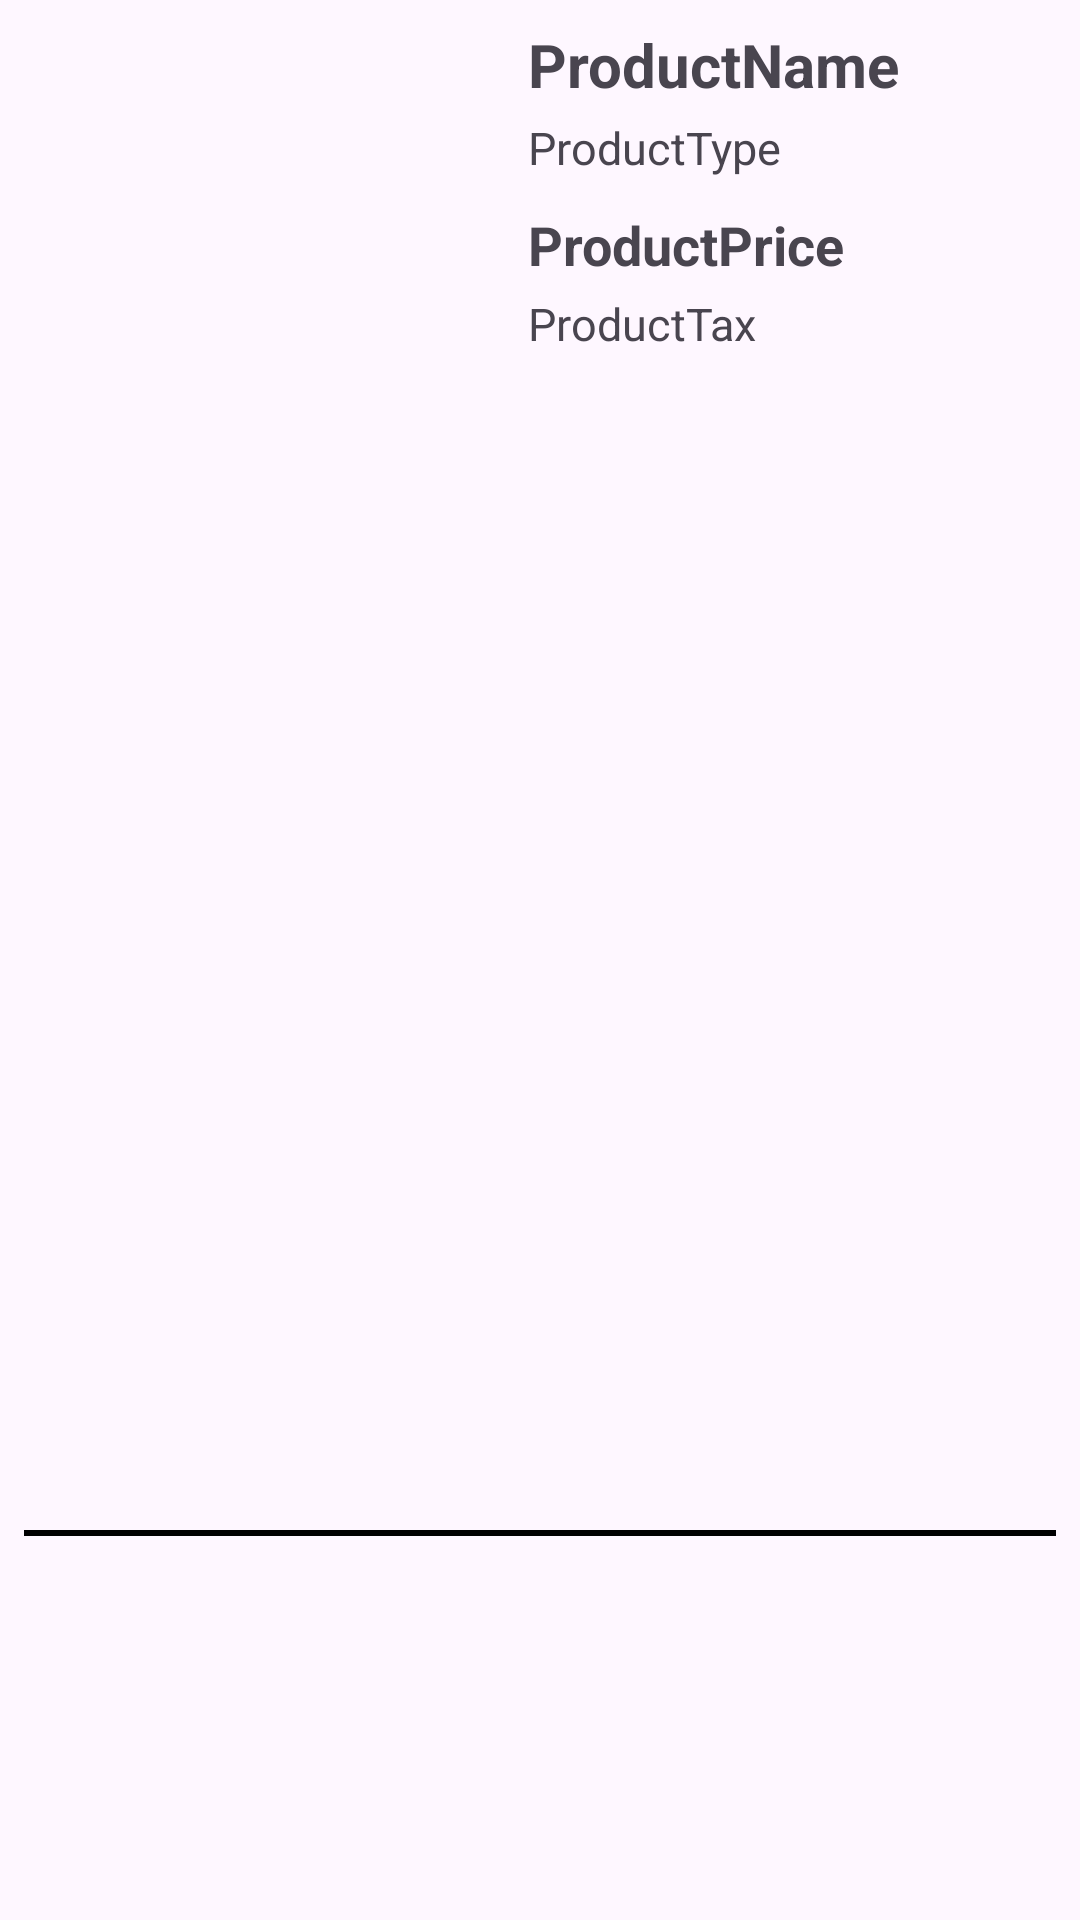

Here is an Android app screen rendered from its layout file. Give the layout XML and the strings, colors and styles it references.
<!-- AndroidManifest.xml: application theme Theme.MyProduct -->
<!-- res/layout/product_item.xml -->
<?xml version="1.0" encoding="utf-8"?>
<layout xmlns:android="http://schemas.android.com/apk/res/android"
    xmlns:app="http://schemas.android.com/apk/res-auto">

    <data>

    </data>

    <androidx.constraintlayout.widget.ConstraintLayout 
        android:layout_width="match_parent"
        android:layout_height="wrap_content"
        android:padding="8dp">

        <androidx.appcompat.widget.AppCompatImageView
            android:id="@+id/ivProductImage"
            android:layout_width="160dp"
            android:layout_height="130dp"
            android:scaleType="centerCrop"
            app:layout_constraintStart_toStartOf="parent"
            app:layout_constraintTop_toTopOf="parent"
            app:layout_constraintBottom_toBottomOf="parent"/>

        <androidx.appcompat.widget.AppCompatTextView
            android:id="@+id/tvProductName"
            android:layout_width="0dp"
            android:layout_height="wrap_content"
            android:layout_marginStart="8dp"
            android:ellipsize="end"
            android:maxLines="2"
            android:textStyle="bold"
            android:text="ProductName"
            android:textSize="20sp"
            app:layout_constraintRight_toRightOf="parent"
            app:layout_constraintLeft_toRightOf="@+id/ivProductImage"
            app:layout_constraintTop_toTopOf="parent" />

        <androidx.appcompat.widget.AppCompatTextView
            android:id="@+id/tvProductType"
            android:layout_width="0dp"
            android:layout_height="wrap_content"
            android:layout_marginStart="8dp"
            android:layout_marginTop="4dp"
            android:ellipsize="end"
            android:textSize="15sp"
            android:maxLines="1"
            android:text="ProductType"
            app:layout_constraintEnd_toEndOf="parent"
            app:layout_constraintStart_toEndOf="@+id/ivProductImage"
            app:layout_constraintTop_toBottomOf="@+id/tvProductName" />

        <androidx.appcompat.widget.AppCompatTextView
            android:id="@+id/tvProductPrice"
            android:layout_width="0dp"
            android:layout_height="wrap_content"
            android:layout_marginStart="8dp"
            android:layout_marginTop="10dp"
            android:textSize="18sp"
            android:ellipsize="end"
            android:maxLines="1"
            android:text="ProductPrice"
            android:textStyle="bold"
            app:layout_constraintEnd_toEndOf="parent"
            app:layout_constraintStart_toEndOf="@+id/ivProductImage"
            app:layout_constraintTop_toBottomOf="@+id/tvProductType" />

        <androidx.appcompat.widget.AppCompatTextView
            android:id="@+id/tvProductTax"
            android:layout_width="0dp"
            android:layout_height="wrap_content"
            android:layout_marginStart="8dp"
            android:layout_marginTop="4dp"
            android:ellipsize="end"
            android:maxLines="1"
            android:textSize="15sp"
            android:text="ProductTax"
            app:layout_constraintEnd_toEndOf="parent"
            app:layout_constraintStart_toEndOf="@+id/ivProductImage"
            app:layout_constraintTop_toBottomOf="@+id/tvProductPrice" />

        <View
            android:id="@+id/view"
            android:layout_width="match_parent"
            android:layout_height="2dp"
            android:layout_marginTop="5dp"
            android:background="@color/black"
            app:layout_constraintBottom_toBottomOf="parent"
            app:layout_constraintEnd_toEndOf="parent"
            app:layout_constraintStart_toStartOf="parent"
            app:layout_constraintTop_toBottomOf="@id/ivProductImage" />

    </androidx.constraintlayout.widget.ConstraintLayout>
</layout>
<!-- resources referenced by this layout -->
<resources>
  <style name="Theme.MyProduct" parent="Base.Theme.MyProduct" />
  <style name="Base.Theme.MyProduct" parent="Theme.Material3.DayNight.NoActionBar">
          
          
      </style>
  <!-- not gathered from this repository: default colours our renderer supplied (Android Studio template values) -->
  <color name="black">#FF000000</color>
</resources>
